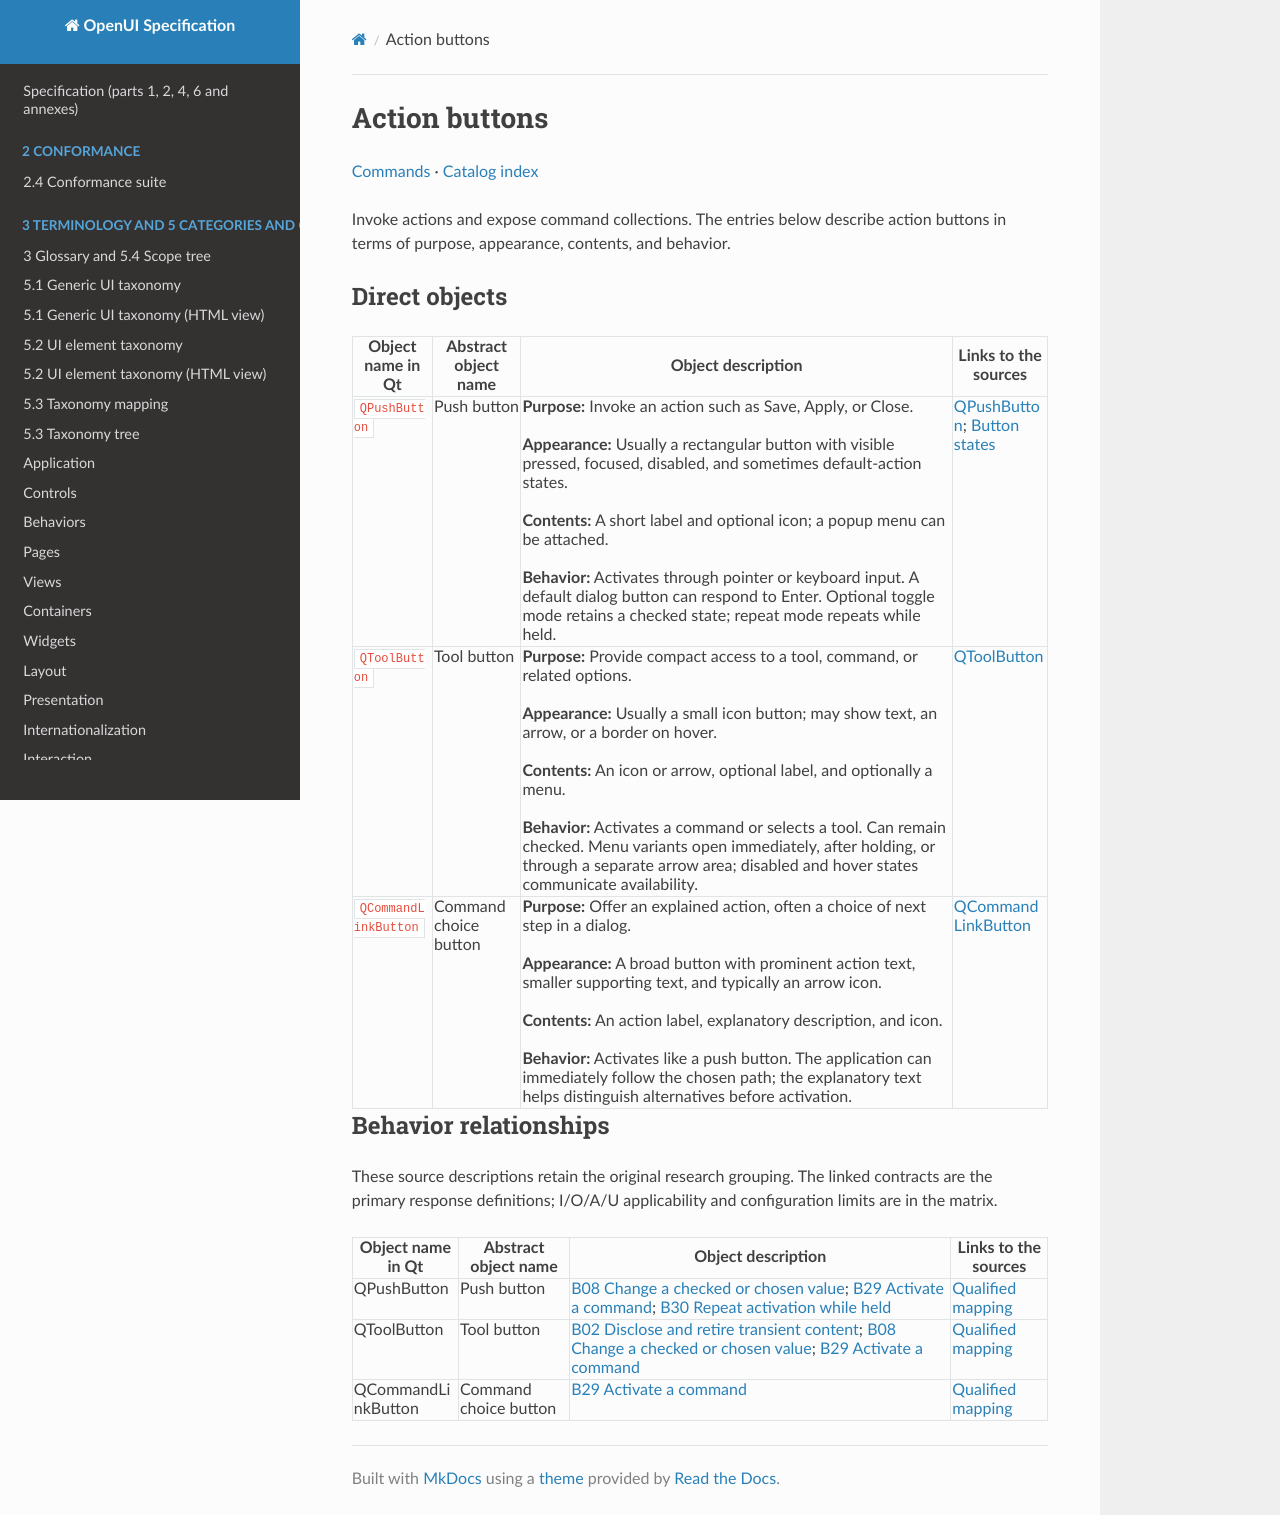

repository: shlomoa/openui-spec · page: survey/qt/categories/commands/action-buttons/index.html · generator: mkdocs

# Action buttons

[Commands](README.md) · [Catalog index](../../README.md)

Invoke actions and expose command collections. The entries below describe action buttons in terms of purpose, appearance, contents, and behavior.

## Direct objects

| Object name in Qt | Abstract object name | Object description | Links to the sources |
|---|---|---|---|
| <a id="qpushbutton"></a> `QPushButton` | Push button | **Purpose:** Invoke an action such as Save, Apply, or Close.<br><br>**Appearance:** Usually a rectangular button with visible pressed, focused, disabled, and sometimes default-action states.<br><br>**Contents:** A short label and optional icon; a popup menu can be attached.<br><br>**Behavior:** Activates through pointer or keyboard input. A default dialog button can respond to Enter. Optional toggle mode retains a checked state; repeat mode repeats while held. | [QPushButton](https://doc.qt.io/qt-6/qpushbutton.html); [Button states](https://doc.qt.io/qt-6/qabstractbutton.html) |
| <a id="qtoolbutton"></a> `QToolButton` | Tool button | **Purpose:** Provide compact access to a tool, command, or related options.<br><br>**Appearance:** Usually a small icon button; may show text, an arrow, or a border on hover.<br><br>**Contents:** An icon or arrow, optional label, and optionally a menu.<br><br>**Behavior:** Activates a command or selects a tool. Can remain checked. Menu variants open immediately, after holding, or through a separate arrow area; disabled and hover states communicate availability. | [QToolButton](https://doc.qt.io/qt-6/qtoolbutton.html) |
| <a id="qcommandlinkbutton"></a> `QCommandLinkButton` | Command choice button | **Purpose:** Offer an explained action, often a choice of next step in a dialog.<br><br>**Appearance:** A broad button with prominent action text, smaller supporting text, and typically an arrow icon.<br><br>**Contents:** An action label, explanatory description, and icon.<br><br>**Behavior:** Activates like a push button. The application can immediately follow the chosen path; the explanatory text helps distinguish alternatives before activation. | [QCommandLinkButton](https://doc.qt.io/qt-6/qcommandlinkbutton.html) |

## Behavior relationships

These source descriptions retain the original research grouping. The linked contracts are the primary response definitions; I/O/A/U applicability and configuration limits are in the matrix.

| Object name in Qt | Abstract object name | Object description | Links to the sources |
|---|---|---|---|
| QPushButton | Push button | [B08 Change a checked or chosen value](../../behaviors/selection/choice.md#b08); [B29 Activate a command](../../behaviors/commands/activation.md#b29); [B30 Repeat activation while held](../../behaviors/commands/activation.md#b30) | [Qualified mapping](../../COMPONENT_BEHAVIOR_MATRIX.md#matrix-qpushbutton) |
| QToolButton | Tool button | [B02 Disclose and retire transient content](../../behaviors/presence/disclosure.md#b02); [B08 Change a checked or chosen value](../../behaviors/selection/choice.md#b08); [B29 Activate a command](../../behaviors/commands/activation.md#b29) | [Qualified mapping](../../COMPONENT_BEHAVIOR_MATRIX.md#matrix-qtoolbutton) |
| QCommandLinkButton | Command choice button | [B29 Activate a command](../../behaviors/commands/activation.md#b29) | [Qualified mapping](../../COMPONENT_BEHAVIOR_MATRIX.md#matrix-qcommandlinkbutton) |
